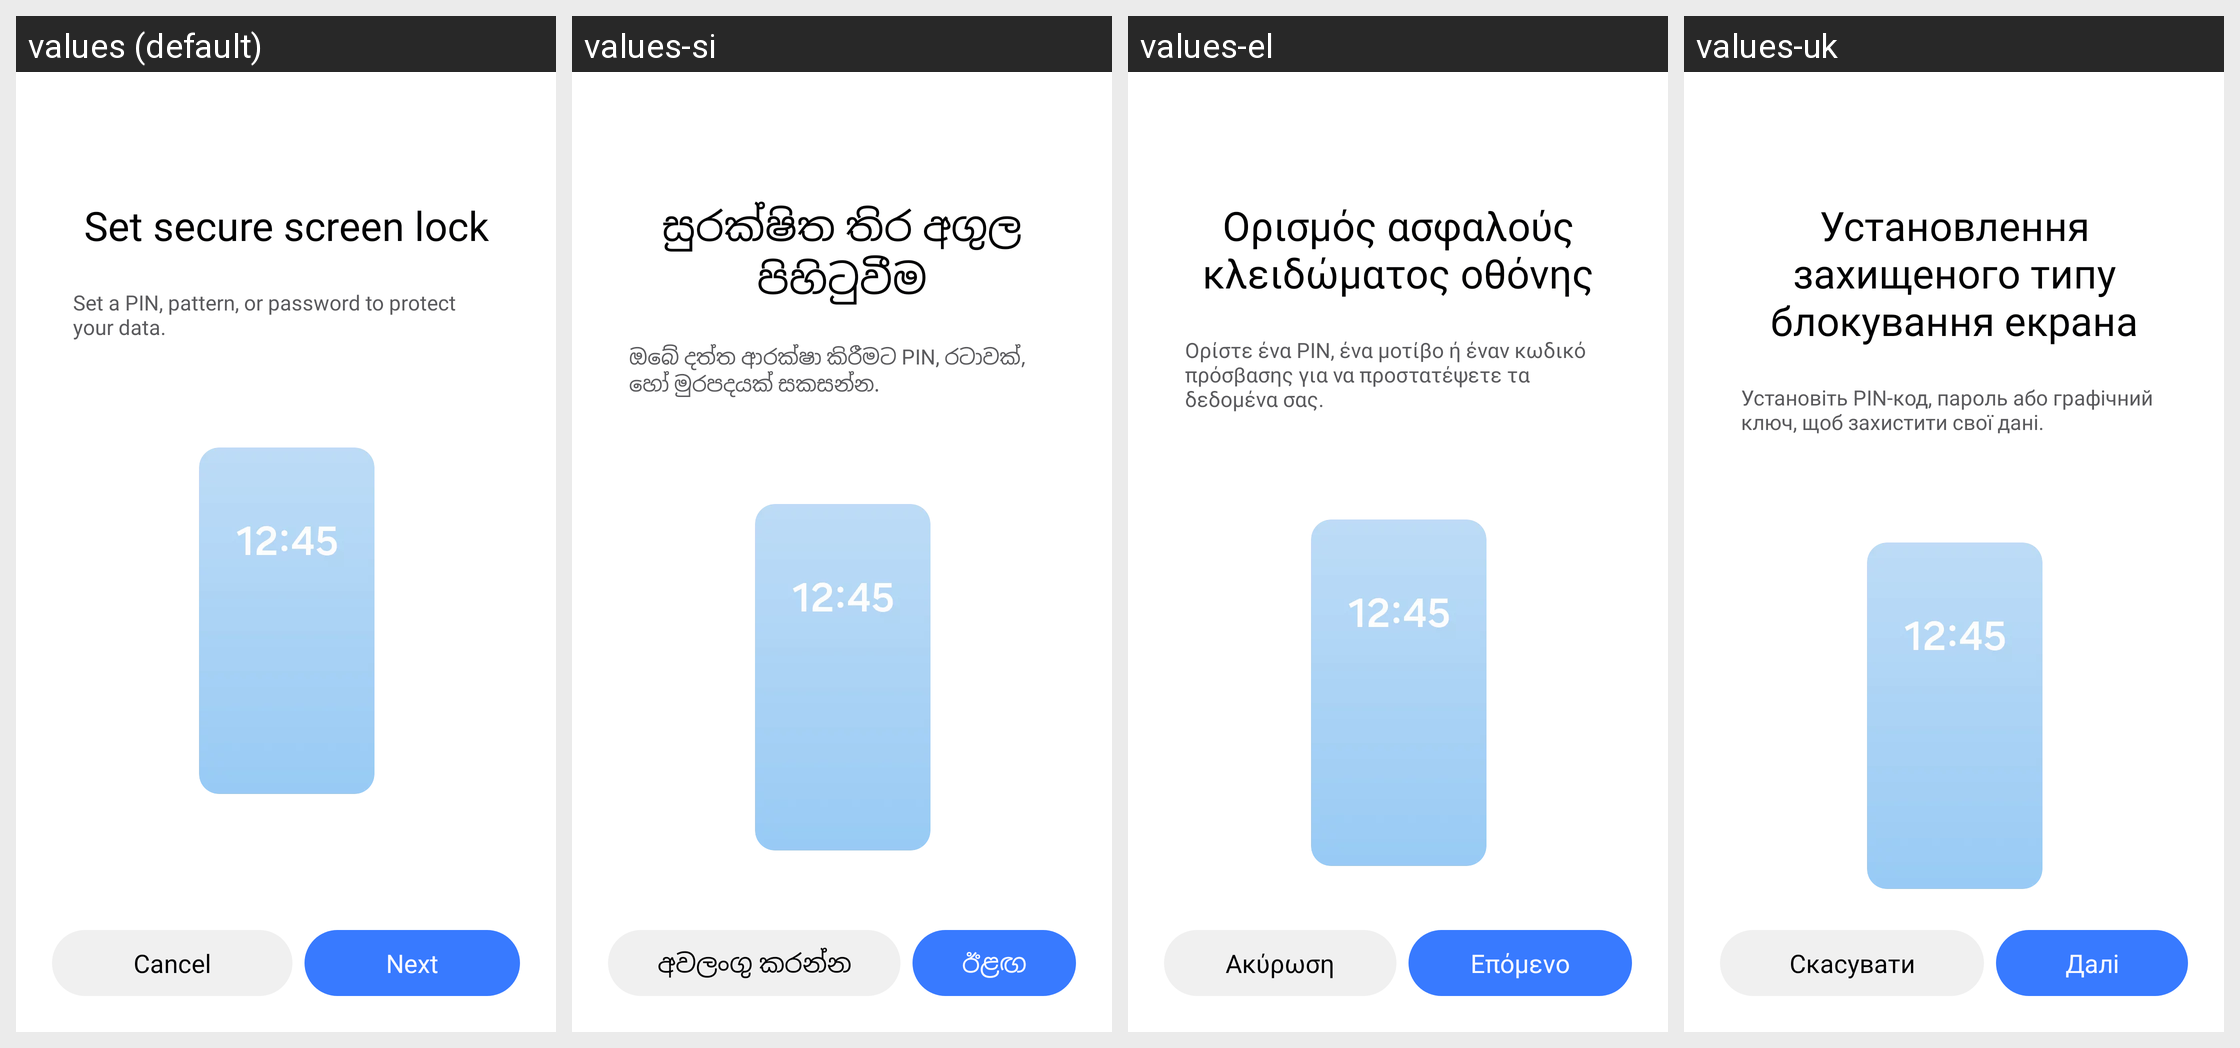

This grid shows one Android layout under several languages. Give, for every string resource on the screen, its name, the default text and each shown locale's text.
Android screen res/layout/ppp_delegate_activity.xml rendered under 4 locales, left to right: values (default), values-si, values-el, values-uk. Device: Nexus 5 (rendered at 1080×1920; each locale shown at half size, 540×960, under a caption strip naming it); theme Theme.KmxService.
Other locales in the repository, not shown: values-ar, values-as, values-az-rAZ, values-be, values-be-rBY, values-bg, values-bn-rBD, values-bn-rIN, values-bo, values-bs, values-ca, values-cs, values-da, values-de, values-en, values-en-rCA, values-en-rDI, values-en-rGB, values-en-rUS, values-en-rZG, values-es, values-es-rES, values-es-rUS, values-et-rEE, values-eu-rES, values-fa, values-fi, values-fr, values-fr-rCA, values-ga, values-gl-rES, values-gu-rIN, values-hi, values-hr, values-hu, values-hy-rAM, values-in, values-is-rIS, values-it, values-iw, values-ja, values-ka-rGE, values-kk-rKZ, values-km-rKH, values-kn-rIN, values-ko, values-ky, values-ky-rKG, values-lo-rLA, values-lt, values-lv, values-mk-rMK, values-ml-rIN, values-mn-rMN, values-mr-rIN, values-ms-rMY, values-my-rMM, values-my-rZG, values-nb, values-ne, values-ne-rNP, values-nl, values-or, values-pa-rIN, values-pl, values-pl-rSP, values-pt-rBR, values-pt-rPT, values-ro, values-ru, values-si-rLK, values-sk, values-sl, values-sq-rAL, values-sr, values-sv, values-sw, values-ta-rIN, values-te, values-te-rIN, values-tg, values-th, values-tk, values-tl, values-tr, values-ug-rCN, values-ur-rPK, values-uz-rUZ, values-vi, values-zh-rCN, values-zh-rHK, values-zh-rTW, values-zu.
Strings drawn on this screen, with the default value and each locale's value (text and hints the layout hard-codes, and strings that could not be matched under every locale, appear in the picture but are not listed):

ppp_delegate_title
  values: Set secure screen lock
  values-si: සුරක්ෂිත තිර අගුල පිහිටුවීම
  values-el: Ορισμός ασφαλούς κλειδώματος οθόνης
  values-uk: Установлення захищеного типу блокування екрана

ppp_delegate_description
  values: Set a PIN, pattern, or password to protect your data.
  values-si: ඔබේ දත්ත ආරක්ෂා කිරීමට PIN, රටාවක්, හෝ මුරපදයක් සකසන්න.
  values-el: Ορίστε ένα PIN, ένα μοτίβο ή έναν κωδικό πρόσβασης για να προστατέψετε τα δεδομένα σας.
  values-uk: Установіть PIN-код, пароль або графічний ключ, щоб захистити свої дані.

menu_cancel
  values: Cancel
  values-si: අවලංගු කරන්න
  values-el: Ακύρωση
  values-uk: Скасувати

next
  values: Next
  values-si: ඊළඟ
  values-el: Επόμενο
  values-uk: Далі
